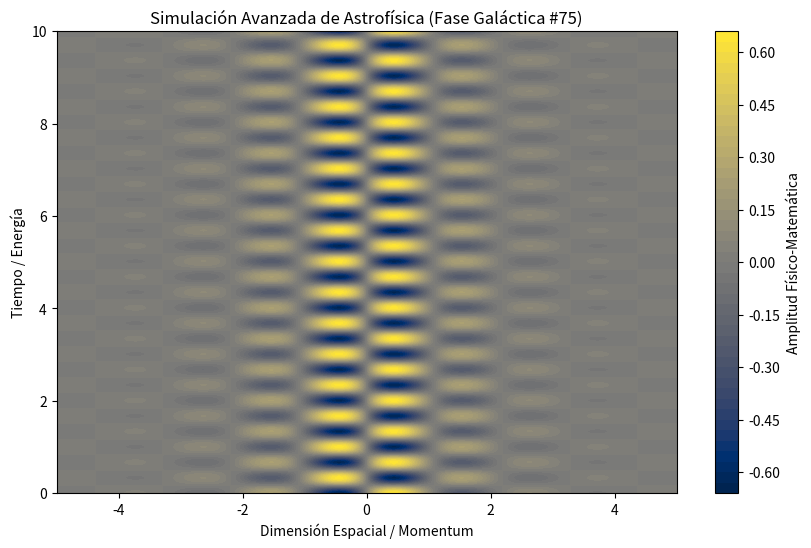

The matplotlib source for this figure:
%matplotlib inline
# Simulación Galáctica: Astrofísica - Variante 75
import numpy as np
import matplotlib.pyplot as plt

# Parámetros Físicos Aleatorios
param_1 = 2.871
param_2 = 9.39
param_3 = 0.894

t = np.linspace(0, 10, 500)
x = np.linspace(-5, 5, 500)
X, T = np.meshgrid(x, t)

# Ecuación Base (Avanzada)
Z = np.sin(X * param_1) * np.cos(T * param_2) * np.exp(-np.abs(X) * param_3)

plt.figure(figsize=(10, 6))
plt.contourf(X, T, Z, 50, cmap='cividis')
plt.colorbar(label='Amplitud Físico-Matemática')
plt.title(r'Simulación Avanzada de Astrofísica (Fase Galáctica #75)')
plt.xlabel('Dimensión Espacial / Momentum')
plt.ylabel('Tiempo / Energía')
plt.show()
